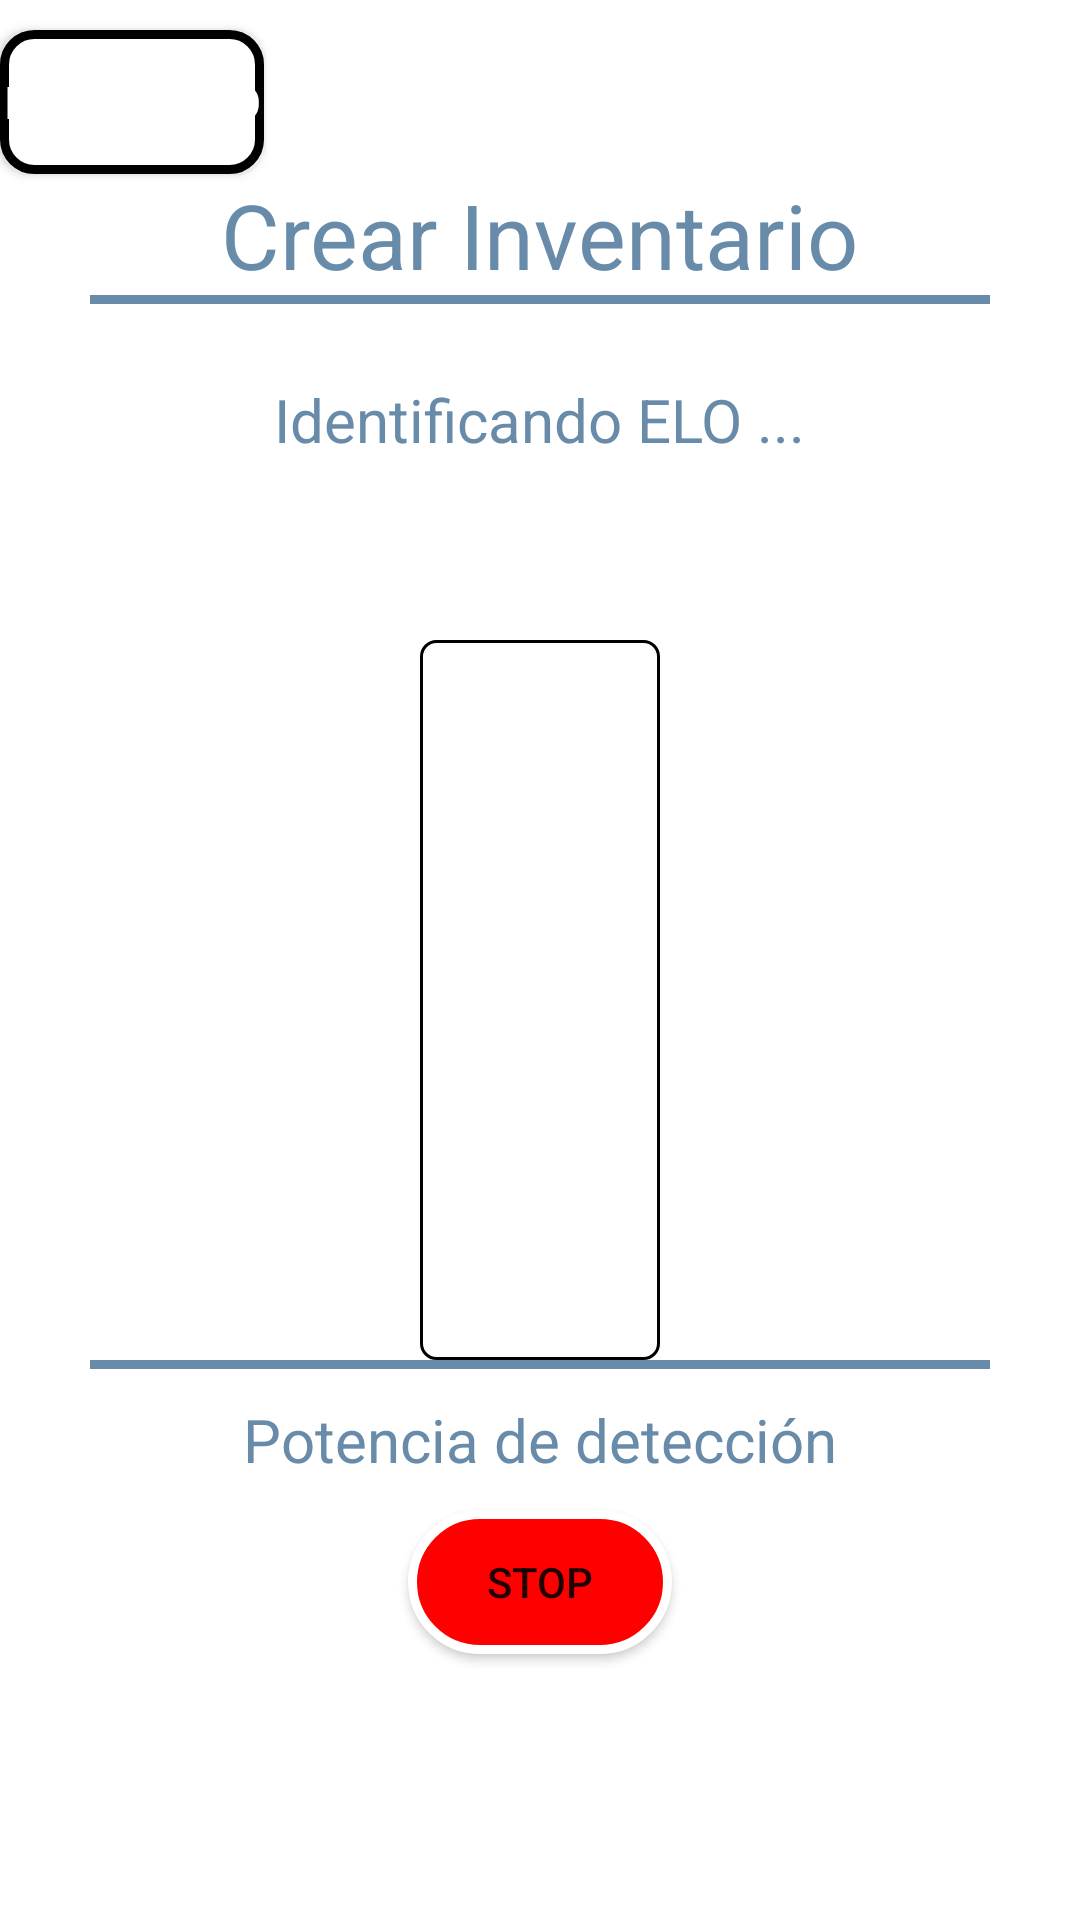

Write the Android layout XML for this screen, with the resource values it uses.
<!-- AndroidManifest.xml: application theme Theme.LTS_RFID -->
<!-- res/layout/activity_inventario_deteccion.xml -->
<?xml version="1.0" encoding="utf-8"?>
<androidx.constraintlayout.widget.ConstraintLayout xmlns:android="http://schemas.android.com/apk/res/android"
    android:layout_width="match_parent"
    android:layout_height="match_parent">

    <LinearLayout
        android:layout_width="match_parent"
        android:layout_height="match_parent"
        android:orientation="vertical">

        <Space
            android:layout_width="wrap_content"
            android:layout_height="10dp"/>

        <Button
            android:id="@+id/btInventario1"
            android:layout_width="wrap_content"
            android:layout_height="wrap_content"
            android:text="Inventario"
            android:textSize="15dp"
            android:background="@drawable/bordes_redondeados"
            android:textColor="@color/white"/>

        <LinearLayout
            android:layout_width="match_parent"
            android:layout_height="wrap_content"
            android:layout_gravity="center"
            android:orientation="vertical">

            <TextView
                android:layout_width="wrap_content"
                android:layout_height="wrap_content"
                android:text="Crear Inventario"
                android:layout_gravity="center"
                android:textSize="30dp"
                android:textColor="@color/app_color"/>

            <View
                android:layout_width="fill_parent"
                android:layout_height="3dp"
                android:background="@drawable/divider"
                android:backgroundTint="@color/app_color"
                android:layout_marginLeft="30dp"
                android:layout_marginRight="30dp"/>

            <Space
                android:layout_width="match_parent"
                android:layout_height="25dp"/>

            <TextView
                android:layout_width="wrap_content"
                android:layout_height="wrap_content"
                android:text="Identificando ELO ..."
                android:layout_gravity="center"
                android:textSize="20dp"
                android:textColor="@color/app_color"/>
        </LinearLayout>

        <Space
            android:layout_width="match_parent"
            android:layout_height="60dp"/>

        <ProgressBar
            android:id="@+id/barra_pocentaje"
            android:layout_width="80dp"
            android:layout_height="240dp"
            style="?android:attr/progressBarStyleHorizontal"
            android:layout_gravity="center"
            android:progressDrawable="@drawable/progressbar_vertical"/>

        <View
            android:layout_width="fill_parent"
            android:layout_height="3dp"
            android:background="@drawable/divider"
            android:backgroundTint="@color/app_color"
            android:layout_marginLeft="30dp"
            android:layout_marginRight="30dp"/>

        <Space
            android:layout_width="match_parent"
            android:layout_height="10dp"/>

        <TextView
            android:layout_width="wrap_content"
            android:layout_height="wrap_content"
            android:text="Potencia de detección"
            android:textSize="20dp"
            android:textColor="@color/app_color"
            android:layout_gravity="center"/>

        <Space
            android:layout_width="match_parent"
            android:layout_height="10dp"/>

        <Button
            android:id="@+id/btStop1"
            android:layout_width="wrap_content"
            android:layout_height="wrap_content"
            android:text="STOP"
            android:layout_gravity="center"
            android:background="@drawable/boton_redondo"/>

    </LinearLayout>
</androidx.constraintlayout.widget.ConstraintLayout>
<!-- resources referenced by this layout -->
<resources>
  <color name="app_color">#688BA9</color>
  <color name="white">#FFFFFFFF</color>
  <!-- drawable bordes_redondeados (drawable) -->
  <?xml version="1.0" encoding="utf-8"?>
  <shape xmlns:android="http://schemas.android.com/apk/res/android" android:shape="rectangle">
      <solid android:color="@color/white"/>
  
      <stroke android:width="3dp"
          android:color="@color/black"/>
  
      <padding android:left="1dp"
          android:top="1dp"
          android:right="1dp"
          android:bottom="1dp" />
  
      <corners android:radius="30px"/>
  </shape>
  <!-- drawable boton_redondo (drawable) -->
  <?xml version="1.0" encoding="utf-8"?>
  <shape xmlns:android="http://schemas.android.com/apk/res/android" android:shape="rectangle">
      <solid android:color="@color/red"/>
  
      <stroke android:width="3dp"
          android:color="@color/white"/>
  
      <padding android:left="1dp"
          android:top="1dp"
          android:right="1dp"
          android:bottom="1dp"/>
  
      <corners android:radius="100px"/>
  </shape>
  <!-- drawable divider (drawable) -->
  <?xml version="1.0" encoding="utf-8"?>
  <shape xmlns:android="http://schemas.android.com/apk/res/android"
      android:shape="rectangle">
  
      <size
          android:width="6dp"
          />
      <solid android:color="@color/greyBackground" />
  
  </shape>
  <!-- drawable progressbar_vertical (drawable) -->
  <?xml version="1.0" encoding="utf-8"?>
  <layer-list xmlns:android="http://schemas.android.com/apk/res/android">
  
      <item android:id="@android:id/background">
          <shape>
              <corners android:radius="5dip"/>
              <solid android:color="#FFFFFF"/>
              <stroke
                  android:width="1dp"
                  android:color="#FF000000"/>
          </shape>
      </item>
      <item android:id="@android:id/progress">
          <clip
              android:clipOrientation="vertical"
              android:gravity="bottom">
              <shape>
                  <corners android:radius="5dip"/>
                  <solid android:color="#FFBE00"/>
                  <stroke
                      android:width="1dp"
                      android:color="#FF000000"/>
              </shape>
          </clip>
      </item>
  </layer-list>
  <style name="Theme.LTS_RFID" parent="Theme.MaterialComponents.DayNight.DarkActionBar">
          
          <item name="colorPrimary">@color/app_color</item>
          <item name="colorPrimaryVariant">@color/app_color</item>
          <item name="colorOnPrimary">@color/white</item>
          
          <item name="colorSecondary">@color/teal_200</item>
          <item name="colorSecondaryVariant">@color/teal_700</item>
          <item name="colorOnSecondary">@color/black</item>
          
          <item name="android:statusBarColor">?attr/colorPrimaryVariant</item>
          
      </style>
  <color name="black">#FF000000</color>
  <color name="red">#FF0000</color>
  <item name="greyBackground" type="color">#efefef</item>
  <color name="teal_200">#95C4ED</color>
  <color name="teal_700">#688BA9</color>
</resources>
